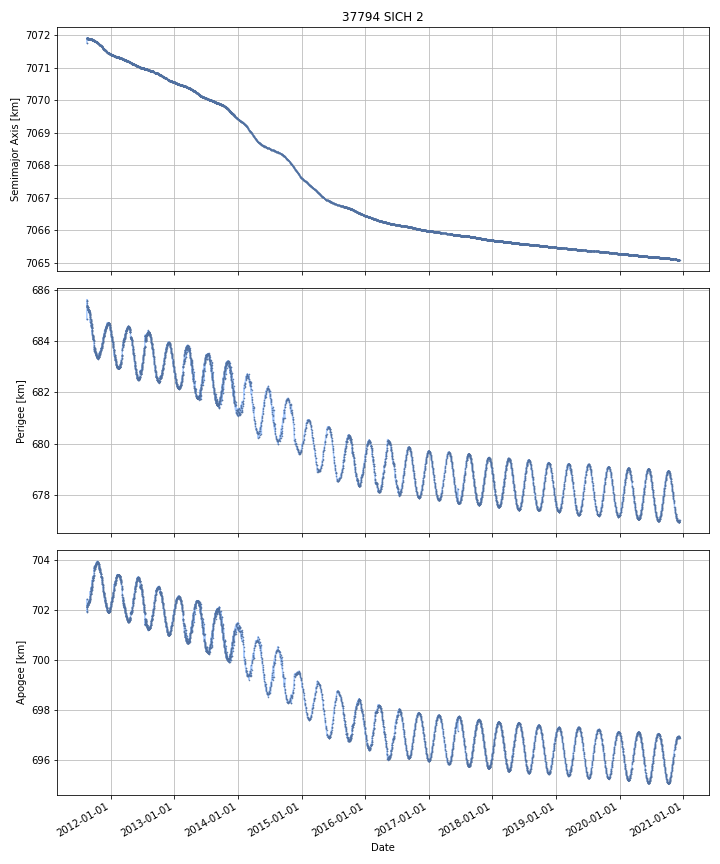

Source data for this figure (header and first rows):
DATE, SEMIMAJOR_AXIS, PERIAPSIS, APOAPSIS, DOT_SEMIMAJOR_AXIS, DOT_PERIAPSIS, DOT_APOAPSIS
2011-08-18, 7072, 685.6, 702, , , 
2011-08-19, 7072, 685.4, 702.1, -0.0043, -0.1587, 0.1501
2011-08-20, 7072, 685.4, 702.2, -0.0001846, -0.03643, 0.03606
2011-08-21, 7072, 685.3, 702.2, -0.001035, -0.0369, 0.03483
2011-08-22, 7072, 685.3, 702.2, -0.0006922, 0.003721, -0.005105
2011-08-23, 7072, 685.3, 702.2, -0.0001459, -0.03404, 0.03375
2011-08-24, 7072, 685.3, 702.3, -0.0007607, -0.04377, 0.04225
2011-08-25, 7072, 685.3, 702.3, -0.0008413, -0.009243, 0.007561
2011-08-26, 7072, 685.2, 702.3, -0.0006564, -0.03078, 0.02946
2011-08-27, 7072, 685.2, 702.3, -0.0005456, 0.009979, -0.01107
2011-08-28, 7072, 685.2, 702.3, -0.0005794, -0.03463, 0.03347
2011-08-29, 7072, 685.2, 702.4, -0.001053, -0.01892, 0.01681
2011-08-30, 7072, 685.1, 702.4, -0.003196, -0.0337, 0.02731
2011-08-31, 7072, 685.2, 702.4, -0.0009777, 0.0124, -0.01435
2011-09-01, 7072, 685.1, 702.4, -0.0006586, -0.01751, 0.0162
2011-09-02, 7072, 685.1, 702.4, -0.0002918, -0.01282, 0.01224
2011-09-03, 7072, 685.1, 702.4, -0.002144, -0.05872, 0.05443
2011-09-04, 7072, 685, 702.5, -0.001815, -0.03835, 0.03472
2011-09-05, 7072, 685, 702.5, -0.0002436, -0.0467, 0.04621
2011-09-06, 7072, 684.9, 702.6, -0.0005551, -0.0419, 0.04079
2011-09-07, 7072, 684.8, 702.7, -0.00474, -0.1341, 0.1246
2011-09-08, 7072, 684.8, 702.7, 0.001462, 0.01772, -0.01479
2011-09-09, 7072, 684.8, 702.7, -0.001572, -0.01147, 0.008325
2011-09-10, 7072, 684.6, 702.9, 0.0007098, -0.1926, 0.194
2011-09-11, 7072, 684.7, 702.8, -0.0006882, 0.08331, -0.08469
2011-09-12, 7072, 684.6, 702.9, -0.003564, -0.09034, 0.08321
2011-09-13, 7072, 684.6, 702.9, -0.002414, 0.02359, -0.02842
2011-09-14, 7072, 684.7, 702.8, -0.002086, 0.01446, -0.01863
2011-09-15, 7072, 684.5, 703, -0.002673, -0.1334, 0.1281
2011-09-16, 7072, 684.5, 703, -0.001795, -0.01277, 0.009179
2011-09-17, 7072, 684.4, 703.1, -0.002556, -0.09605, 0.09094
2011-09-18, 7072, 684.4, 703.1, -0.001812, -0.05005, 0.04643
2011-09-19, 7072, 684.2, 703.2, -0.00114, -0.1206, 0.1183
2011-09-20, 7072, 684.1, 703.3, -0.0091, -0.09486, 0.07666
2011-09-21, 7072, 684.2, 703.2, 0.001492, 0.07357, -0.07059
2011-09-22, 7072, 684.2, 703.3, -0.004567, -0.04194, 0.0328
2011-09-23, 7072, 684.1, 703.3, -0.002724, -0.04478, 0.03934
2011-09-24, 7072, 684.1, 703.3, -0.0016, -0.04341, 0.04021
2011-09-25, 7072, 684, 703.4, -0.00259, -0.04173, 0.03655
2011-09-26, 7072, 684, 703.4, -0.001128, -0.03398, 0.03172
2011-09-27, 7072, 683.9, 703.5, -0.003671, -0.1348, 0.1275
2011-09-28, 7072, 683.8, 703.6, -0.004089, -0.09016, 0.08199
2011-09-29, 7072, 683.7, 703.7, -0.006461, -0.07666, 0.06374
2011-09-30, 7072, 683.6, 703.8, -0.00146, -0.07349, 0.07057
2011-10-01, 7072, 683.7, 703.7, -0.0002547, 0.07679, -0.0773
2011-10-02, 7072, 683.7, 703.7, -0.006448, 0.003135, -0.01603
2011-10-03, 7072, 683.6, 703.7, -0.0007298, -0.06966, 0.0682
2011-10-04, 7072, 683.6, 703.8, -0.001894, -0.03979, 0.03601
2011-10-05, 7072, 683.6, 703.8, -0.004396, -0.02406, 0.01526
2011-10-06, 7072, 683.6, 703.8, -0.00275, -0.03079, 0.02529
2011-10-07, 7072, 683.5, 703.8, -0.004275, -0.013, 0.004447
2011-10-08, 7072, 683.5, 703.9, -0.002239, -0.04601, 0.04153
2011-10-09, 7072, 683.5, 703.9, -0.002164, -0.008622, 0.004293
2011-10-10, 7072, 683.5, 703.9, -0.002779, -0.02951, 0.02395
2011-10-11, 7072, 683.5, 703.9, -0.004716, 0.005143, -0.01458
2011-10-12, 7072, 683.4, 703.9, -0.003113, -0.02458, 0.01836
2011-10-13, 7072, 683.4, 703.9, -0.002681, -0.04281, 0.03745
2011-10-14, 7072, 683.4, 703.9, -0.003007, -0.01144, 0.005429
2011-10-15, 7072, 683.3, 704, -0.00308, -0.03643, 0.03027
2011-10-16, 7072, 683.4, 703.9, -0.00311, 0.01943, -0.02565
... 3,343 more rows
